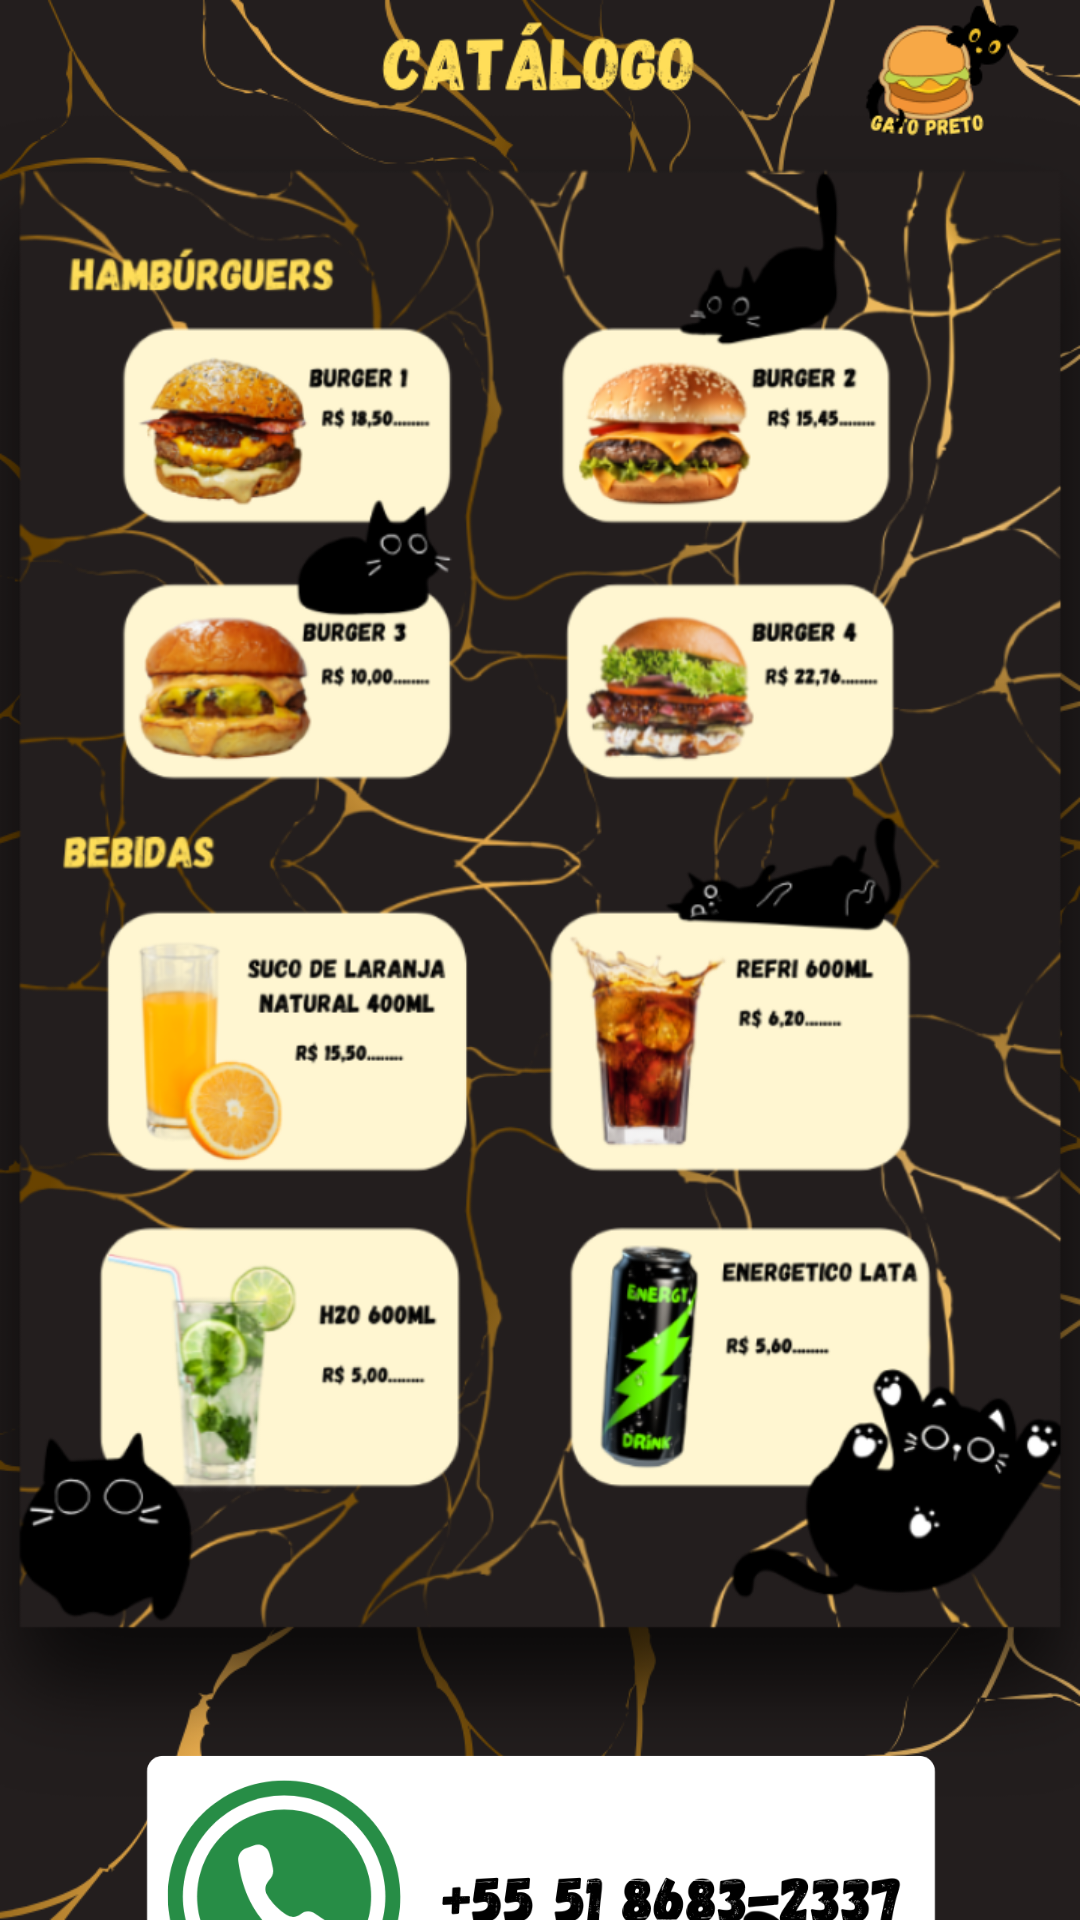

Layout XML and referenced resources for this Android screen:
<!-- AndroidManifest.xml: application theme Theme.AppDeHamburgueria -->
<!-- res/layout/activity_catalogo.xml -->
<?xml version="1.0" encoding="utf-8"?>

<androidx.constraintlayout.widget.ConstraintLayout xmlns:android="http://schemas.android.com/apk/res/android"
    xmlns:app="http://schemas.android.com/apk/res-auto"
    xmlns:tools="http://schemas.android.com/tools"
    android:layout_width="match_parent"
    android:layout_height="match_parent"
    android:background="@drawable/fundo3">

    <ImageView
        android:id="@+id/imgWhatts"
        android:layout_width="406dp"
        android:layout_height="204dp"
        android:layout_marginStart="2dp"
        android:layout_marginTop="630dp"
        android:layout_marginEnd="2dp"
        app:layout_constraintBottom_toBottomOf="parent"
        app:layout_constraintEnd_toEndOf="parent"
        app:layout_constraintStart_toStartOf="parent"
        app:layout_constraintTop_toTopOf="parent"
        app:srcCompat="@drawable/whatts" />
</androidx.constraintlayout.widget.ConstraintLayout>
<!-- resources referenced by this layout -->
<resources>
  <!-- drawable fundo3: png bitmap (drawable, 487823 bytes) -->
  <!-- drawable whatts: png bitmap (drawable, 64846 bytes) -->
  <style name="Theme.AppDeHamburgueria" parent="Base.Theme.AppDeHamburgueria" />
  <style name="Base.Theme.AppDeHamburgueria" parent="Theme.Material3.DayNight.NoActionBar">
          
          
      </style>
</resources>
